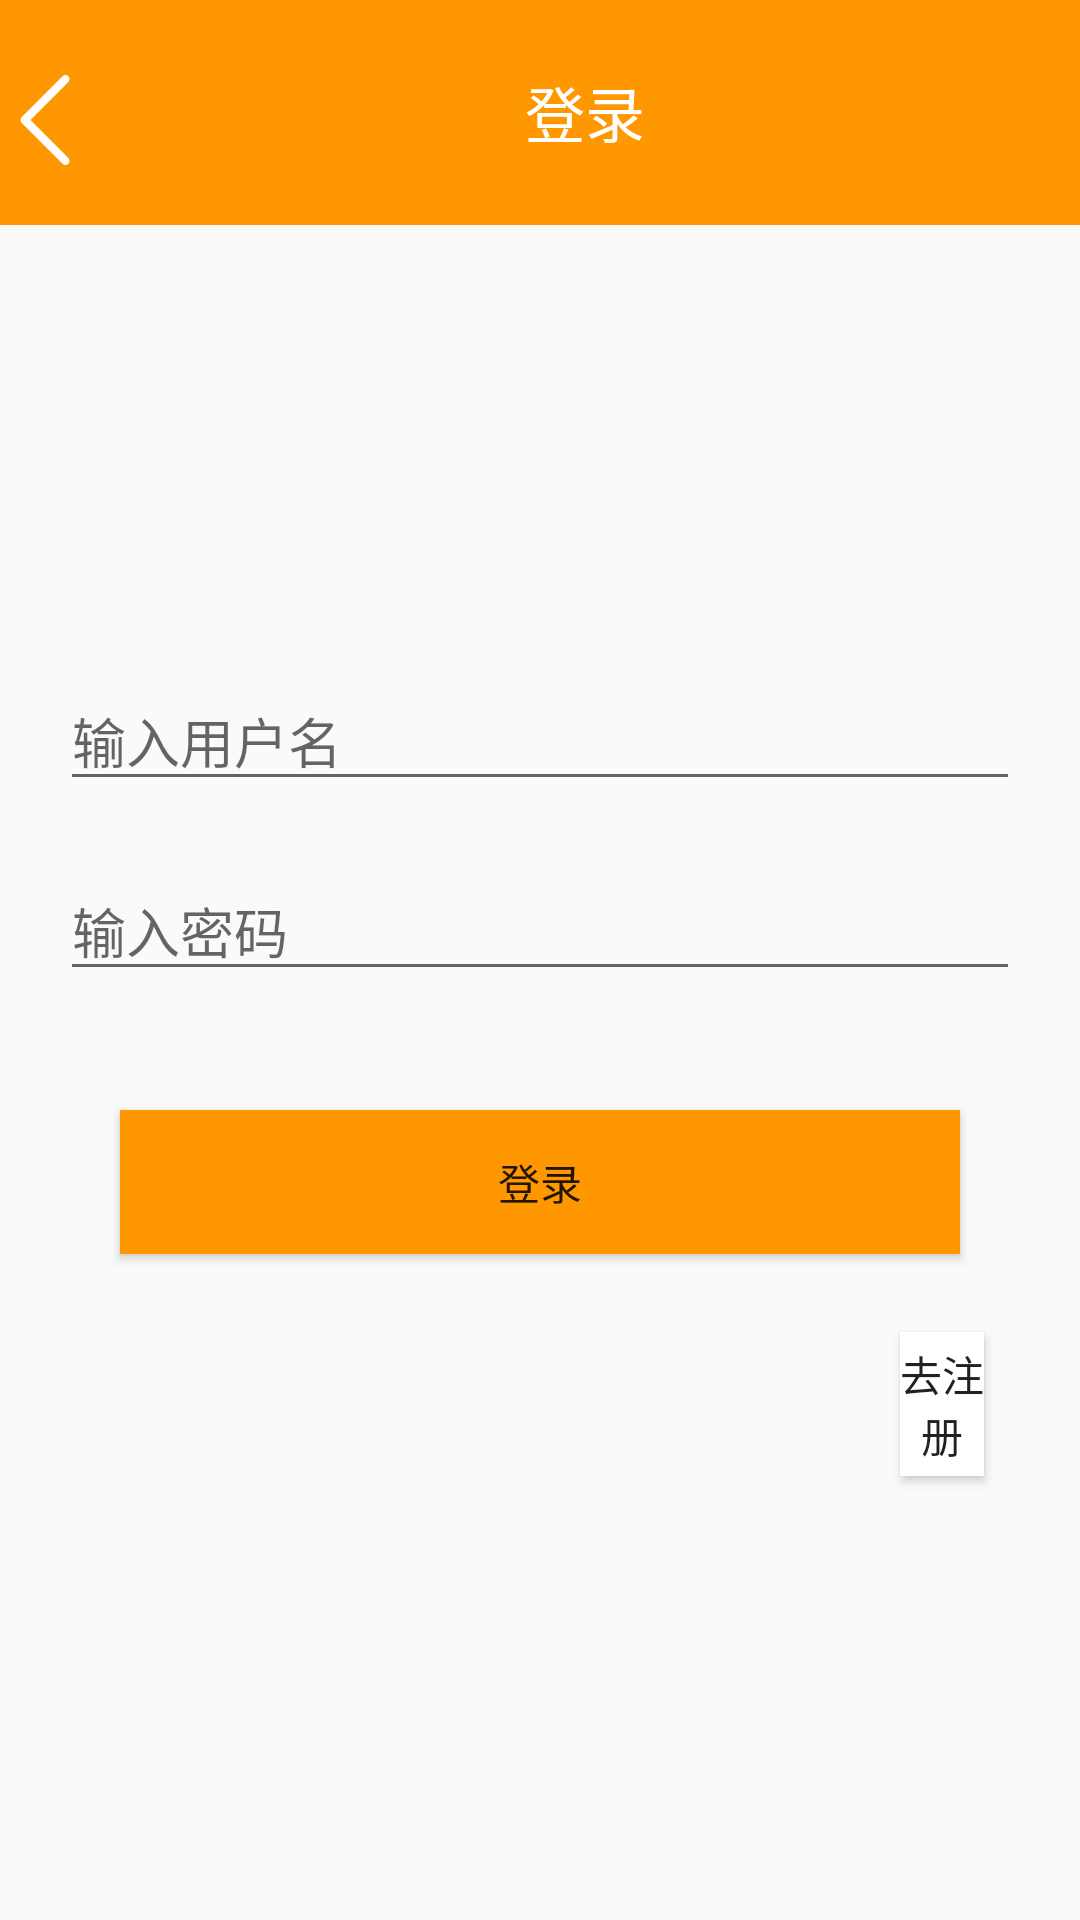

Produce the Android XML layout that renders to this screen, including the resource entries it uses.
<!-- AndroidManifest.xml: application theme AppTheme -->
<!-- res/layout/activity_login.xml -->
<?xml version="1.0" encoding="utf-8"?>
<androidx.constraintlayout.widget.ConstraintLayout xmlns:android="http://schemas.android.com/apk/res/android"
    xmlns:app="http://schemas.android.com/apk/res-auto"
    xmlns:tools="http://schemas.android.com/tools"
    android:layout_width="match_parent"
    android:layout_height="match_parent"
    tools:context=".LoginActivity">

    <LinearLayout
        android:id="@+id/linearLayout"
        android:layout_width="match_parent"
        android:layout_height="75dp"
        android:background="#FF9800"
        android:orientation="horizontal"
        app:layout_constraintTop_toTopOf="parent">

        <ImageView
            android:id="@+id/login_back"
            android:layout_width="30dp"
            android:layout_height="30dp"
            android:layout_marginTop="25dp"
            android:src="@drawable/arrow_back" />

        <TextView
            android:layout_width="0dp"
            android:layout_height="match_parent"
            android:layout_weight="5.49"
            android:gravity="center"
            android:text="登录"
            android:textColor="#FFFFFF"
            android:textSize="20sp" />
    </LinearLayout>

    <EditText
        android:id="@+id/edit_login_username"
        android:layout_width="match_parent"
        android:layout_height="wrap_content"
        android:layout_marginBottom="100dp"
        android:layout_marginStart="20dp"
        android:layout_marginEnd="20dp"
        android:hint="输入用户名"
        android:inputType="textPersonName"
        app:layout_constraintBottom_toBottomOf="parent"
        app:layout_constraintEnd_toEndOf="parent"
        app:layout_constraintHorizontal_bias="0.0"
        app:layout_constraintStart_toStartOf="parent"
        app:layout_constraintTop_toTopOf="parent"
        app:layout_constraintVertical_bias="0.45" />

    <EditText
        android:id="@+id/edit_login_password"
        android:layout_width="match_parent"
        android:layout_height="wrap_content"
        android:layout_marginBottom="100dp"
        android:layout_marginTop="20dp"
        android:layout_marginStart="20dp"
        android:layout_marginEnd="20dp"
        android:hint="输入密码"
        android:inputType="textPassword"
        app:layout_constraintEnd_toEndOf="parent"
        app:layout_constraintStart_toStartOf="parent"
        app:layout_constraintTop_toBottomOf="@+id/edit_login_username"/>

    <Button
        android:id="@+id/btn_login"
        android:layout_width="0dp"
        android:layout_height="wrap_content"
        android:layout_marginStart="40dp"
        android:layout_marginTop="8dp"
        android:layout_marginEnd="40dp"
        android:layout_marginBottom="204dp"
        android:background="#FF9800"
        android:text="登录"
        app:layout_constraintBottom_toBottomOf="parent"
        app:layout_constraintEnd_toEndOf="parent"
        app:layout_constraintHorizontal_bias="0.0"
        app:layout_constraintStart_toStartOf="parent"
        app:layout_constraintTop_toBottomOf="@+id/edit_login_password"
        app:layout_constraintVertical_bias="0.639" />

    <Button
        android:id="@+id/btn_goto_signup"
        android:layout_width="0dp"
        android:layout_height="wrap_content"
        android:layout_marginStart="300dp"
        android:layout_marginEnd="32dp"
        android:layout_marginBottom="148dp"
        android:background="#FFF"
        android:text="去注册"
        app:layout_constraintBottom_toBottomOf="parent"
        app:layout_constraintEnd_toEndOf="parent"
        app:layout_constraintHorizontal_bias="0.0"
        app:layout_constraintStart_toStartOf="parent" />


</androidx.constraintlayout.widget.ConstraintLayout>
<!-- resources referenced by this layout -->
<resources>
  <!-- drawable arrow_back: png bitmap (drawable, 2546 bytes) -->
  <style name="AppTheme" parent="Theme.AppCompat.Light.DarkActionBar">
          
          <item name="colorPrimary">@color/colorPrimary</item>
          <item name="colorPrimaryDark">@color/colorPrimaryDark</item>
          <item name="colorAccent">@color/colorAccent</item>
      </style>
  <color name="colorPrimary">#B3D6D3</color>
  <color name="colorPrimaryDark">#90BFB9</color>
  <color name="colorAccent">#D81B60</color>
</resources>
